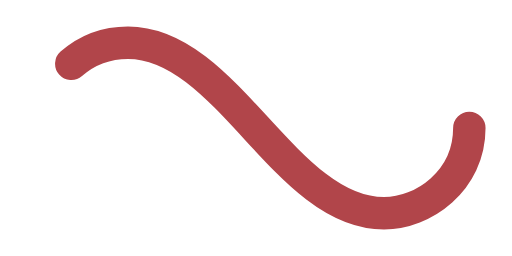
t = 0.00 s
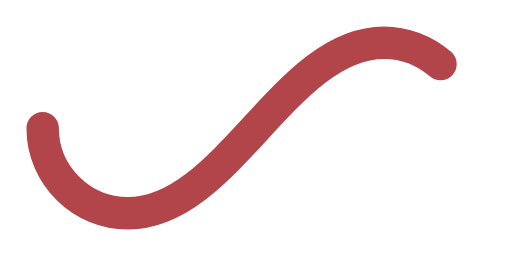
t = 0.50 s
t = 1.00 s: frame unchanged from t = 0.00 s, image omitted
t = 1.50 s: frame unchanged from t = 0.50 s, image omitted

The animated SVG that drew these frames (rendered in a browser with its animation timeline set to each time). Animation: 1 SMIL element (animate=1); one cycle of 2.00 s, repeats indefinitely.

﻿<svg xmlns='http://www.w3.org/2000/svg' viewBox='0 0 300 150'><path fill='none' stroke='#B1454A' stroke-width='19' stroke-linecap='round' stroke-dasharray='300 385' stroke-dashoffset='0' d='M275 75c0 31-27 50-50 50-58 0-92-100-150-100-28 0-50 22-50 50s23 50 50 50c58 0 92-100 150-100 24 0 50 19 50 50Z'><animate attributeName='stroke-dashoffset' calcMode='spline' dur='2' values='685;-685' keySplines='0 0 1 1' repeatCount='indefinite'></animate></path></svg>